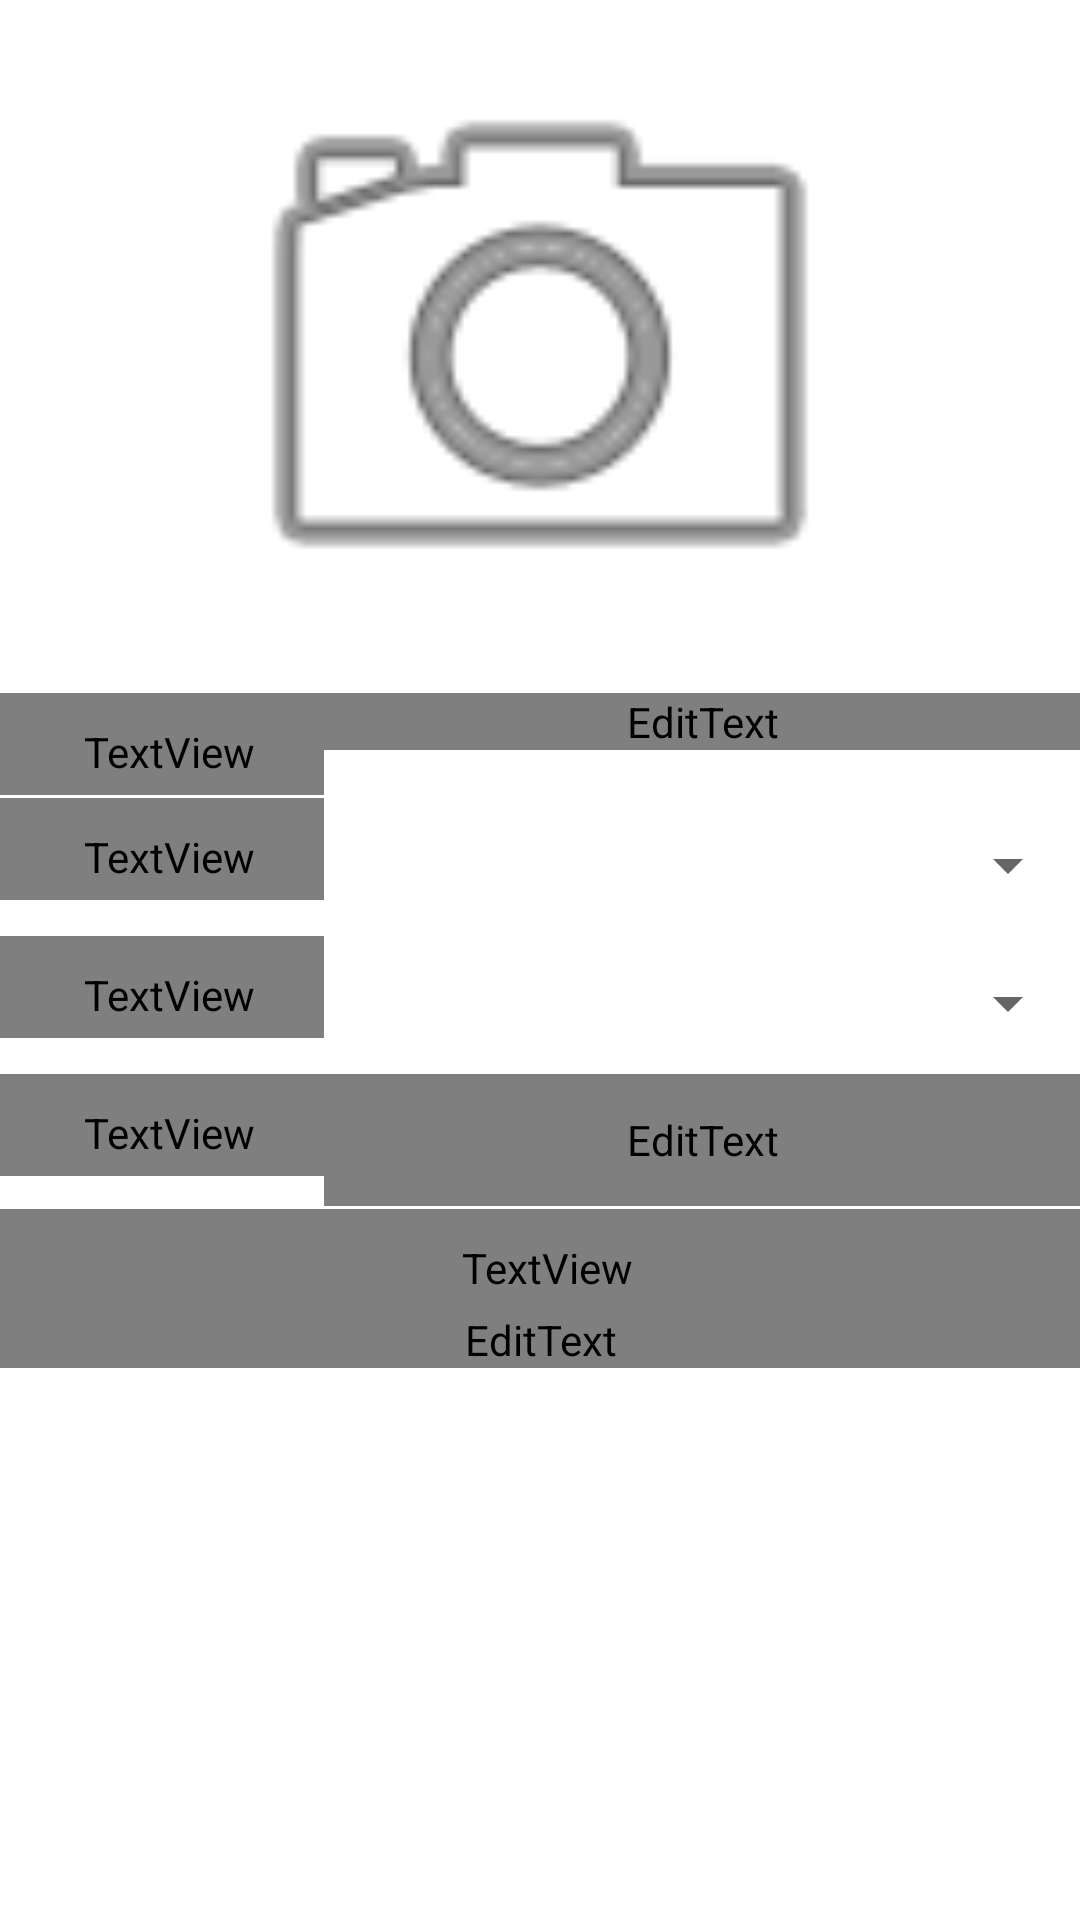

Reconstruct the res/layout file that produces this screen, plus the resources it refers to.
<!-- AndroidManifest.xml: application theme Theme.MaterialComponents.Light.NoActionBar -->
<!-- res/layout/anyadir_fragment.xml -->
<?xml version="1.0" encoding="utf-8"?>
<androidx.constraintlayout.widget.ConstraintLayout xmlns:android="http://schemas.android.com/apk/res/android"
    xmlns:app="http://schemas.android.com/apk/res-auto"
    xmlns:tools="http://schemas.android.com/tools"
    android:orientation="vertical" android:layout_width="match_parent"
    android:layout_height="match_parent">

    <LinearLayout
        android:id="@+id/linear_global"
        android:layout_width="0dp"
        android:layout_height="0dp"
        android:orientation="vertical"
        app:layout_constraintBottom_toBottomOf="parent"
        app:layout_constraintEnd_toEndOf="parent"
        app:layout_constraintStart_toStartOf="parent"
        app:layout_constraintTop_toTopOf="parent">

        <LinearLayout
            android:layout_width="match_parent"
            android:layout_height="230dp"
            android:orientation="vertical">

            <ImageView
                android:id="@+id/changeImage"
                android:layout_width="match_parent"
                android:layout_height="match_parent"
                app:srcCompat="@android:drawable/ic_menu_camera" />
        </LinearLayout>

        <LinearLayout
            android:id="@+id/separador"
            android:layout_width="match_parent"
            android:layout_height="@dimen/separador"
            android:background="@color/separadorBlanco"
            android:orientation="vertical" >

        </LinearLayout>

        <ScrollView
            android:layout_width="match_parent"
            android:layout_height="match_parent">

            <LinearLayout
                android:layout_width="match_parent"
                android:layout_height="wrap_content"
                android:orientation="vertical">

                <LinearLayout
                    android:layout_width="match_parent"
                    android:layout_height="wrap_content"
                    android:orientation="vertical">


                    <LinearLayout
                        android:layout_width="match_parent"
                        android:layout_height="wrap_content"
                        android:orientation="horizontal">

                        <LinearLayout
                            android:layout_width="match_parent"
                            android:layout_height="wrap_content"
                            android:layout_weight="70"
                            android:orientation="vertical">

                            <TextView
                                android:id="@+id/txt_titulo_receta"
                                style="@style/Estilo_Descripcion_Receta"
                                android:layout_width="match_parent"
                                android:layout_height="wrap_content"
                                android:text="@string/titulo_receta" />
                        </LinearLayout>

                        <LinearLayout
                            android:layout_width="match_parent"
                            android:layout_height="wrap_content"
                            android:layout_weight="30"
                            android:orientation="vertical">


                            <EditText
                                android:id="@+id/edit_cont_title_nuevo"
                                style="@style/Estilo_Add_Receta"
                                android:layout_width="match_parent"
                                android:layout_height="wrap_content" />
                        </LinearLayout>

                    </LinearLayout>

                    <LinearLayout
                        android:id="@+id/separador_title"
                        android:layout_width="match_parent"
                        android:layout_height="@dimen/separador"
                        android:background="@color/separadorBlanco"
                        android:orientation="vertical" />

                    <LinearLayout
                        android:layout_width="match_parent"
                        android:layout_height="wrap_content"
                        android:orientation="horizontal">

                        <LinearLayout
                            android:layout_width="match_parent"
                            android:layout_height="wrap_content"
                            android:layout_weight="70"
                            android:orientation="vertical">

                            <TextView
                                android:id="@+id/txt_dificultad_receta"
                                style="@style/Estilo_Descripcion_Receta"
                                android:layout_width="match_parent"
                                android:layout_height="wrap_content"
                                android:text="@string/dificultad_receta" />
                        </LinearLayout>

                        <LinearLayout
                            android:layout_width="match_parent"
                            android:layout_height="wrap_content"
                            android:layout_weight="30"
                            android:orientation="vertical">


                            <Spinner
                                android:id="@+id/spinner_dificultad"
                                android:layout_width="match_parent"
                                android:layout_height="45dp" />
                        </LinearLayout>

                    </LinearLayout>

                    <LinearLayout
                        android:id="@+id/separador_title1"
                        android:layout_width="match_parent"
                        android:layout_height="@dimen/separador"
                        android:background="@color/separadorBlanco"
                        android:orientation="vertical" />


                    <LinearLayout
                        android:layout_width="match_parent"
                        android:layout_height="wrap_content"
                        android:orientation="horizontal">

                        <LinearLayout
                            android:layout_width="match_parent"
                            android:layout_height="wrap_content"
                            android:layout_weight="70"
                            android:orientation="vertical">

                            <TextView
                                android:id="@+id/txt_tipo_receta"
                                style="@style/Estilo_Descripcion_Receta"
                                android:layout_width="match_parent"
                                android:layout_height="wrap_content"
                                android:text="@string/tipo_receta" />
                        </LinearLayout>

                        <LinearLayout
                            android:layout_width="match_parent"
                            android:layout_height="wrap_content"
                            android:layout_weight="30"
                            android:orientation="vertical">


                            <Spinner
                                android:id="@+id/spinner_tipo"

                                android:layout_width="match_parent"
                                android:layout_height="45dp" />
                        </LinearLayout>


                    </LinearLayout>

                    <LinearLayout
                        android:id="@+id/separador_title2"
                        android:layout_width="match_parent"
                        android:layout_height="@dimen/separador"
                        android:background="@color/separadorBlanco"
                        android:orientation="vertical" />

                    <LinearLayout
                        android:layout_width="match_parent"
                        android:layout_height="wrap_content"
                        android:layout_weight="35"
                        android:orientation="horizontal">

                        <LinearLayout
                            android:layout_width="match_parent"
                            android:layout_height="wrap_content"
                            android:layout_weight="70"
                            android:orientation="vertical">

                            <TextView
                                android:id="@+id/txt_duration_receta"
                                style="@style/Estilo_Descripcion_Receta"
                                android:layout_width="match_parent"
                                android:layout_height="wrap_content"
                                android:text="@string/duracion_receta" />
                        </LinearLayout>

                        <LinearLayout
                            android:layout_width="match_parent"
                            android:layout_height="wrap_content"
                            android:layout_weight="30"
                            android:orientation="vertical">


                            <EditText
                                android:id="@+id/edit_cont_duracion_nuevo"
                                style="@style/Estilo_Add_Receta"
                                android:layout_width="match_parent"
                                android:layout_height="44dp" />
                        </LinearLayout>
                    </LinearLayout>

                    <LinearLayout
                        android:id="@+id/separador_title4"
                        android:layout_width="match_parent"
                        android:layout_height="wrap_content"
                        android:background="@color/separadorBlanco"
                        android:orientation="vertical" />

                    <LinearLayout
                        android:layout_width="match_parent"
                        android:layout_height="wrap_content"
                        android:orientation="vertical">

                        <LinearLayout
                            android:id="@+id/separador_descripcion"
                            android:layout_width="match_parent"
                            android:layout_height="1dp"
                            android:background="@color/separadorBlanco"
                            android:orientation="vertical" />

                        <TextView
                            android:id="@+id/txt_descr"
                            style="@style/Estilo_Descripcion_Receta"
                            android:layout_width="match_parent"
                            android:layout_height="wrap_content"
                            android:gravity="center"
                            android:text="@string/txt_descr_receta"
                            android:textSize="22sp"
                            android:textStyle="italic" />

                        <EditText
                            android:id="@+id/edit_proba"
                            style="@style/Estilo_Add_Receta"
                            android:layout_width="match_parent"
                            android:layout_height="wrap_content"
                            android:ems="10"
                            android:gravity="start|top"
                            android:inputType="textMultiLine" />
                    </LinearLayout>

                </LinearLayout>
            </LinearLayout>
        </ScrollView>


    </LinearLayout>

</androidx.constraintlayout.widget.ConstraintLayout>
<!-- resources referenced by this layout -->
<resources>
  <color name="separadorBlanco">#E6FFFFFF</color>
  <dimen name="separador">1dp</dimen>
  <string name="dificultad_receta">Dificultad:</string>
  <string name="duracion_receta">Duración:</string>
  <string name="tipo_receta">Tipo:</string>
  <string name="titulo_receta">Titulo: </string>
  <string name="txt_descr_receta">Descripción</string>
  <style name="Estilo_Add_Receta" parent="@android:style/TextAppearance.Medium">
          <item name="android:layout_width">wrap_content</item>
          <item name="android:layout_height">wrap_content</item>
          <item name="android:textSize">15sp</item>
          <item name="android:fontFamily">@font/hind_madurai_medium</item>
          <item name="android:textColor">#FFFFFF</item>
      </style>
  <style name="Estilo_Descripcion_Receta" parent="@android:style/TextAppearance.Medium">
          <item name="android:layout_width">wrap_content</item>
          <item name="android:layout_height">wrap_content</item>
          <item name="android:gravity">left</item>
          <item name="android:paddingTop">10dp</item>
          <item name="android:paddingBottom">5dp</item>
          <item name="android:paddingLeft">5dp</item>
          <item name="android:textSize">18sp</item>
          <item name="android:fontFamily">@font/hind_madurai_medium</item>
          <item name="android:textColor">#FFFFFF</item>
      </style>
</resources>
